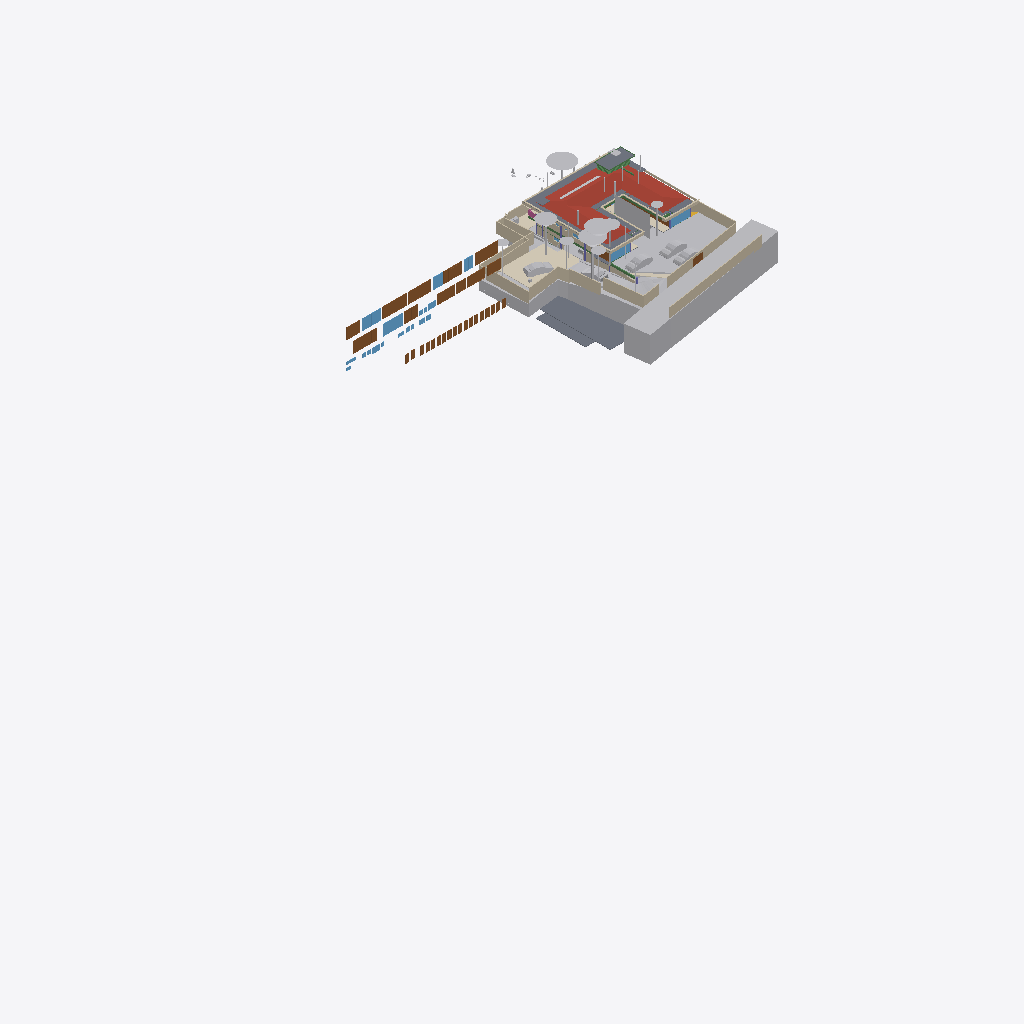
Isometric view of an IFC building model (IFC-SPF (STEP), schema IFC4X3, length unit metre), seen from the south-west, elements coloured by IFC class (only those large enough to see are counted): 38 walls (beige), 33 doors (brown), 31 other elements (light grey), 16 slabs (grey), 10 windows (light blue), 5 beams (green), 4 coverings (cream), 1 roof (red-brown), 1 railing (pink).
Extent 95.6 m × 52.8 m × 134.9 m (x, y, z). Storeys (13): FF at 0.00 m; GF Finished Floor Level at 0.00 m; SF at 0.00 m; FFLintel at 0.00 m; Ground Level at 0.00 m; Electrical at 0.00 m; Plumbing at 0.00 m; GF Floor Level at 0.00 m; schedule at 0.00 m; Road Level at 0.00 m; Terrace at 0.00 m; Areacalc at 0.00 m; GFLintel at 0.00 m. Elements (1624): 250 IfcBeam, 179 IfcWall, 177 IfcCovering, 132 IfcSwitchingDevice, 125 IfcPipeSegment, 110 IfcSlab, 61 IfcDoor, 57 IfcColumn, 52 IfcSanitaryTerminal, 51 IfcEarthworksCut, 46 IfcLightFixture, 45 IfcOutlet.

HEADER;
FILE_DESCRIPTION(('ViewDefinition [CoordinationView]'),'2;1');
FILE_NAME('Manilal.ifc','2026-09-16T15:10:25+05:30',(''),(''),'IfcOpenShell 0.8.6-alpha260823','Bonsai 0.8.6-alpha260823-144696c','');
FILE_SCHEMA(('IFC4X3'));
ENDSEC;
DATA;
#24581=IFCPROJECT('2TuuvCHJz54PsFPcraEbH$',$,'My Project',$,$,$,$,(#53,#354),#24580);
#35019=IFCSITE('0lpfVeOW52QfroqLYyHNY2',$,'My Site',$,$,#28,$,$,$,(8,51,2,500000),(76,44,20,0),$,$,$);
#35435=IFCBUILDING('0MzaWOaS178x5FMqOflU3C',$,'My Building',$,$,#33,$,$,$,$,$,$);
#30840=IFCBUILDINGSTOREY('09kFoqoxrCvB1_fcEsMZsQ',$,'FF',$,$,#157971,$,$,$,$);
#33791=IFCBUILDINGSTOREY('0zoFHJ9PnFW80M$mIVDQW3',$,'GF Finished Floor Level',$,$,#159791,$,$,$,$);
#35436=IFCBUILDINGSTOREY('0MckaoTknA3edZMUNhTyAK',$,'SF',$,$,#161321,$,$,$,$);
#35437=IFCBUILDINGSTOREY('0DtUgpQ1b6nBmkLmvc_ehu',$,'FFLintel',$,$,#159516,$,$,$,$);
#35438=IFCBUILDINGSTOREY('2nxT8wHGnDX9t8LjuK$yoz',$,'Ground Level',$,$,#160331,$,$,$,$);
#35439=IFCBUILDINGSTOREY('2JRfeNnUP7R92jcKtKmwj5',$,'Electrical',$,$,#5283,$,$,$,$);
#35440=IFCBUILDINGSTOREY('0fi$VcvNr0Zu6wnPuK6jDB',$,'Plumbing',$,$,#12883,$,$,$,$);
#35441=IFCBUILDINGSTOREY('0qJiDzySr4lhgisX7t8beM',$,'GF Floor Level',$,$,#160206,$,$,$,$);
#35442=IFCBUILDINGSTOREY('33UZQ2TSvAg8IY4x5QCp2i',$,'schedule',$,$,#161311,$,$,$,$);
#35448=IFCBUILDINGSTOREY('3LpnsPikv4mRTBpfC3WQtx',$,'Road Level',$,$,#35447,$,$,$,$);
#35454=IFCBUILDINGSTOREY('2oUibsQsXAPxeAaTU5dGGW',$,'Terrace',$,$,#161561,$,$,$,$);
#35455=IFCBUILDINGSTOREY('3JrIAq4xL0avIQ8pEnV5X6',$,'Areacalc',$,$,#28105,$,$,$,$);
#135844=IFCBUILDINGSTOREY('3zcetogIDA6wyARG1Gifp_',$,'GFLintel',$,$,#135860,$,$,$,$);
#29425=IFCGEOGRAPHICELEMENT('20M0x6_hv1D8u5ftoKpVy3',$,'Road',$,$,#158451,#29424,$,.TERRAIN.);
#19648=IFCROOF('188ChkeVP4PP3HZ1_FwQ2Y',$,'Roof',$,$,#190396,#19647,$,.HIP_ROOF.);
#33545=IFCGEOGRAPHICELEMENT('3hzKcHmG15MBT$Lf89GHXN',$,'PureSite',$,$,#159986,#33544,$,.TERRAIN.);
#19241=IFCEARTHWORKSFILL('1Znkwxu0n0meOY5Z$J5ocC',$,'New',$,$,#161456,#19240,$,.SLOPEFILL.);
#28131=IFCSLAB('39q3J0Avn2axyYxQecralg',$,'FF',$,$,#28123,#28130,$,$);
#13800=IFCCOVERING('03Ox3hl4j9nvRXKoGSaXGU',$,'Covering',$,$,#160301,#13799,$,$);
#68931=IFCWALL('1WNacC15X0Xf0V_b60Qnrw',$,'Wall',$,$,#68916,#68930,$,$);
#164397=IFCSHADINGDEVICE('1wTWdX2DX7wQYZWkeDj09D',$,'Plane',$,'TREECURTAIN',#164408,#164398,$,.USERDEFINED.);
#16209=IFCSLAB('2Ni7UfUwb4of1NRt7pcP4e',$,'Slab',$,$,#192567,#16208,$,$);
#49673=IFCSLAB('07r2B4jwr7$9NI9prgbzaX',$,'GF',$,$,#49665,#49672,$,$);
#31043=IFCEARTHWORKSFILL('3O_GobqT1E4v3eEFWom1zq',$,'Cube',$,$,#161481,#31042,$,.SLOPEFILL.);
#7198=IFCWALL('27WVA19Qv4efvQm6cWiqsn',$,'Wall',$,$,#160281,#7197,$,$);
#231130=IFCWALL('1BiEQnrBTE_91DrYUy1DMc',$,'Wall',$,$,#252333,#231150,$,$);
#14006=IFCEARTHWORKSCUT('3NfQzW2p90kemh8IGcUxhf',$,'roader',$,$,#13849,#14005,$,.PAVEMENTMILLING.);
#52375=IFCGEOGRAPHICELEMENT('3uYxZnds99jOH$HzfZr4nt',$,'Plaav','43dia, 135c',$,#52304,#52374,$,.VEGETATION.);
#6852=IFCWALL('10l$0x7lzBbBMMGF1qxI0s',$,'Wall',$,$,#160221,#6851,$,$);
#6947=IFCWALL('2oOsi6buvCeB4sZT1ijFA2',$,'Wall',$,$,#160236,#6946,$,$);
#52147=IFCGEOGRAPHICELEMENT('00i077OX9F1QAiqaHlhRfb',$,'Plaav','32dia, 101c',$,#52076,#52146,$,.VEGETATION.);
#7070=IFCWALL('1HPS5ge59FQA3Ucv4$dmpm',$,'Wall',$,$,#160211,#7069,$,$);
#52223=IFCGEOGRAPHICELEMENT('2hWh3TuZPCwB0qwf7zQl8W',$,'Plaav','48dia, 150c',$,#52152,#52222,$,.VEGETATION.);
#27274=IFCSLAB('3CWvIDU8b5ovMmi84oWpbg',$,'Covering.004',$,$,#250767,#27273,$,.FLOOR.);
#7055=IFCWALL('2Y2Bm57Cb8Exxz7st0aRUc',$,'Wall',$,$,#252254,#7054,$,$);
#126725=IFCVEHICLE('2w1OP_Z7HDsQq$WqRH72Eo',$,'Vehicle',$,$,#160016,#126738,$,$);
#45196=IFCDOOR('0Cx741JWP34B0IOSsj8AwF',$,'Door',$,$,#45173,#45195,'03',$,$,$,$,$);
#215122=IFCWALL('2oPdZvmaL5XRUtjP_nSrGG',$,'Wall',$,$,#252351,#215142,$,$);
#33349=IFCVEHICLE('2$JJjIzDr6fuhTHFNPOXyx',$,'Vehicle',$,$,#159976,#33348,$,$);
#42909=IFCDOOR('0ZbVB8BYT7bh7R3lS5K4Y7',$,'Door',$,$,#42886,#42908,'10',$,$,$,$,$);
#231058=IFCWALL('08HWfAzen1YAxw6BCwS5o$',$,'Wall',$,$,#252309,#231078,$,$);
#53037=IFCGEOGRAPHICELEMENT('1t8_yIv7T9Iwdci473Ya_N',$,'Plaav','100dia, 32c',$,#52934,#53036,$,.VEGETATION.);
#32708=IFCVEHICLE('1yICD2o296ROLrpKuhe72z',$,'Vehicle',$,$,#160001,#32707,$,$);
#42843=IFCDOOR('315c6MZvz2Vu3GScXjqG9Z',$,'Door',$,$,#42820,#42842,'8_9',$,$,$,$,$);
#45100=IFCDOOR('3tvBACzP54zAu4dBSuBlEW',$,'Door',$,$,#45077,#45099,'04',$,$,$,$,$);
#6967=IFCWALL('2QiW7TnGvAygi5PkoeW31n',$,'Wall',$,$,#160241,#6966,$,$);
#7158=IFCWALL('2UlyJbGOL47vem9W3W5T7b',$,'Wall',$,$,#215121,#7157,$,$);
#43078=IFCWINDOW('2DeDtvcD95n9obXC_GiA8e',$,'Window',$,$,#43048,#43077,'11',$,$,$,$,$);
#26087=IFCDOOR('14nYxT67979h0x8IodW7tf',$,'Door',$,$,#26064,#26086,'06',$,$,$,$,$);
#82845=IFCWINDOW('2gioTK5hP9oPss3G6Q03Gx',$,'Window',$,$,#82815,#82844,'02',$,$,$,$,$);
#33377=IFCVEHICLE('375bP1QIr5xwaw0xewwnFn',$,'Vehicle',$,$,#159981,#33376,$,$);
#28118=IFCSLAB('2FJ3LPJyP5i9m96Y9aA2s2',$,'Verandah',$,$,#28110,#28117,$,$);
#6886=IFCWALL('10RvTK_K97Xg3Zon6pJwxP',$,'Wall',$,$,#160226,#6885,$,$);
#31333=IFCDOOR('1SLbyPnp1A9vNmoEJ7CsnC',$,'Door',$,$,#31310,#109140,'16',$,$,$,$,$);
#31366=IFCDOOR('27z1x9RsX6LgRJPHzITZpv',$,'Door',$,$,#31343,#109185,'18',$,$,$,$,$);
#220802=IFCCOVERING('0_sfUdWJL30geCimsSdPtS',$,'Covering',$,$,#221895,#220801,$,$);
#109311=IFCVEHICLE('22hYSdUYjCqevIDD6sVVH1',$,'Vehicle',$,$,#160006,#109324,$,$);
#89375=IFCDOOR('0ismyRsjL7AvOieOoKLFLm',$,'Door',$,$,#89352,#89374,'01',$,$,$,$,$);
#43127=IFCDOOR('0LFTQmup1188idDF4qs$QS',$,'Door',$,$,#43104,#43126,'12',$,$,$,$,$);
#7178=IFCWALL('3DOK2PUDn3QwM2HLeZR6QD',$,'Wall',$,$,#160276,#7177,$,$);
#7021=IFCWALL('3MfSYaOiTA4AjSKpPvRhyi',$,'Wall',$,$,#252394,#7020,$,$);
#16196=IFCSLAB('2HYCoI0uf8CwWU71Eeg8K8',$,'Slab',$,$,#192562,#16195,$,$);
#24570=IFCWINDOW('3e$JQaRRzFH9WozykfD$tZ',$,'Window',$,$,#158401,#24569,'11',$,$,$,$,$);
#13787=IFCCOVERING('07ka7WgDv0nO2Dwi6RpJJI',$,'Covering',$,$,#160296,#13786,$,$);
#2503=IFCDOOR('37mQgnczv1g9Ewv5DQsnil',$,'Door',$,$,#2351,#127943,'25',$,$,$,$,$);
#7259=IFCWALL('2qQNxnpy98iB6JMyhLi2FK',$,'Wall',$,$,#160291,#7258,$,$);
#20459=IFCEARTHWORKSCUT('0lv4XU7zX8PPDYPdO7aOdg',$,'Cut',$,$,#20447,#20458,$,.BASE_EXCAVATION.);
#185558=IFCSLAB('0Ax400VCz4MP5uA9g8IQWX',$,'Slab',$,$,#192597,#185579,$,$);
#29351=IFCWINDOW('2LZJ1AvFfBbghYgOnSiaBb',$,'Window',$,$,#158446,#29350,'02',$,$,$,$,$);
#24823=IFCWALL('1L3aCByCT2RR$DiJTF12wq',$,'Wall',$,$,#161081,#24822,$,$);
#52585=IFCGEOGRAPHICELEMENT('0hsZNGz3r5Tu3GwqCRHqIa',$,'Theng','25dia, 80c',$,#52514,#52584,$,.VEGETATION.);
#192668=IFCWALL('3_dRR86Hz5PO2Jzeen8HGs',$,'Wall',$,$,#213510,#192667,$,$);
#45148=IFCWINDOW('1dDo4P8$H5zBiQyvjwcA1W',$,'Window',$,$,#45125,#45147,'05',1.5,1.70000004768372,$,$,$);
#51459=IFCGEOGRAPHICELEMENT('1u9Vu38RXEhh_UPeYqTaju',$,'Theng','22dia, 70c',$,#51388,#51458,$,.VEGETATION.);
#192483=IFCSLAB('1pqx$XoYj5J85oZRk71jGC',$,'Slab',$,$,#192622,#192504,$,$);
#52299=IFCGEOGRAPHICELEMENT('3MDxNaPHbBCuseLaSOAnvG',$,'Theng','27dia, 85c',$,#52228,#52298,$,.VEGETATION.);
#52795=IFCGEOGRAPHICELEMENT('2HKwYd2hP5kwYPwsxsi9gZ',$,'Theng','22dia, 70c',$,#52724,#52794,$,.VEGETATION.);
#6804=IFCCOVERING('0wVm3FyC1DcRA3R7QYk_cw',$,'Covering',$,$,#231327,#6803,$,$);
#2980=IFCWALL('2oouJeu9XF0PkUjeEvxQOm',$,'Wall',$,$,#250450,#2979,$,$);
#214048=IFCWALL('04ZVeXamP9OhrnvSSbXuhP',$,'Wall',$,$,#278860,#214068,$,$);
#42753=IFCWINDOW('2Oi5mWoHbF_gnh_9AC2HBl',$,'Window',$,$,#42730,#42752,'07',1.5,1.70000004768372,$,$,$);
#50980=IFCDOOR('2t8H1$Qmn75hjpQEbZl$51',$,'Door',$,$,#50957,#109215,'17',$,$,$,$,$);
#182426=IFCSLAB('0LwABUaIbEfhOOPqH6T6$p',$,'Slab',$,$,#192577,#182447,$,$);
#212924=IFCWALL('2uZBo4vG1CGOrJNOLE9SNH',$,'Wall',$,$,#213004,#212944,$,$);
#51535=IFCGEOGRAPHICELEMENT('1VW7zlP9bBSxb2PxGzOpUg',$,'Theng','21ida, 65c',$,#51464,#51534,$,.VEGETATION.);
#278756=IFCWALL('2IRYSTWlD3Dxx3CcElWtER',$,'Wall',$,$,#278818,#278776,$,$);
#17638=IFCWALL('2U66_ERPrD$A$2PTOc1bPA',$,'Wall',$,$,#160046,#17637,$,$);
#6599=IFCGEOGRAPHICELEMENT('1mqx3WFMb0_xZzgY5_pKpf',$,'Site',$,$,#6441,#6598,$,.TERRAIN.);
#19113=IFCWALL('1crKF7OzfEueqHOG3fDoho',$,'Wall',$,$,#160356,#19112,$,$);
#213628=IFCWALL('2Q_hgvGCD6mBNcascWCZVk',$,'Wall',$,$,#278998,#213648,$,$);
#182468=IFCSLAB('0GXk0i1Fn2nfGWDnmSY8rC',$,'Slab',$,$,#192582,#182489,$,$);
#17296=IFCBEAM('3ivKxKi6zF2B8hlZ3AXyV8',$,'Beam',$,$,#192557,#17295,$,$);
#136862=IFCBEAM('3GbMx_RdD5iPEcxuIXRpJq',$,'Beam',$,$,#159111,#136886,$,$);
#6787=IFCDOOR('1uL9EDzeL19wcifriN_Oc$',$,'Door',$,$,#6764,#6786,$,1.79999995231628,3.0,$,$,$);
#213150=IFCWALL('00D1l4j8j1v80j7SIPx56M',$,'Wall',$,$,#213225,#213171,$,$);
#213271=IFCWALL('0tFHzF4Fj12esKqK6dMxEY',$,'Wall',$,$,#213333,#213291,$,$);
#230959=IFCWALL('3DGH9CMc990xXLWvd$XY5q',$,'Wall',$,$,#231030,#230979,$,$);
#182337=IFCSLAB('0NiVUsuIv6zfRy9zmyAU7W',$,'Slab',$,$,#192572,#182358,$,$);
#187325=IFCSLAB('3GIL$U09LEzgBL1rebM0gV',$,'Slab',$,$,#192607,#187346,$,$);
#213589=IFCWALL('258vWnjwD90x4GcuFdagfa',$,'Wall',$,$,#278993,#213609,$,$);
#213390=IFCWALL('1dvjqYAajBIvCqIPz0DOda',$,'Wall',$,$,#278836,#213410,$,$);
#250784=IFCSLAB('29FIcJex9CCB6efTDcGW$U',$,'Covering.004',$,$,#250823,#250803,$,.FLOOR.);
#3240=IFCWALL('2FDZc$1Z57bgSDQnhsHhc1',$,'Wall',$,$,#158146,#3239,$,$);
#29453=IFCDOOR('2t$p1hgeX2Y9d6XgGeH1wU',$,'Door',$,$,#158456,#29452,'10',$,$,$,$,$);
#196254=IFCSLAB('1vuxNwFh5BXAyMEQa4yhcN',$,'Slab',$,$,#196346,#196253,$,$);
#55295=IFCAIRTERMINALBOX('0DCFUThjX2XQ_1bX$oFkVb',$,'AirTerminalBox',$,$,#161511,#55294,$,$);
#24262=IFCDOOR('1uJlX1khv2VPLMtET6vexc',$,'Door',$,$,#158396,#24261,'01',$,$,$,$,$);
#187293=IFCSLAB('2pZ8NPAqX3PBF8eM5lsrXo',$,'Slab',$,$,#192602,#187314,$,$);
#214249=IFCWALL('2IyOP7VVH53Rmf6JeVikVK',$,'Wall',$,$,#279013,#214269,$,$);
#135928=IFCWALL('0Yri0tAGTCRulta3Oq9K2y',$,'Wall',$,$,#219326,#135949,$,$);
#20534=IFCEARTHWORKSCUT('1orBtrQ6r9QBXstUuMTyak',$,'Cut',$,$,#20521,#20533,$,.BASE_EXCAVATION.);
#43400=IFCWINDOW('2FUxJIMIP8WeEaHO75uZ5y',$,'Window',$,$,#43363,#43399,'15',1.5,1.70000004768372,$,$,$);
#5895=IFCWINDOW('39fUEjXW5ElwQPPWsWi6zd',$,'Window',$,$,#5722,#5894,'23',1.5,1.70000004768372,$,$,$);
#134931=IFCSLAB('3kleOS9XbBv8E8cAC2MUMZ',$,'Slab',$,$,#188795,#134950,$,$);
#6825=IFCWALL('0dMaumaK11Re$pxoZyVSQ9',$,'Wall',$,$,#160216,#6824,$,$);
#133238=IFCDOOR('1R2YOTEt1ErRXQ3nHDHacO',$,'Door',$,$,#176590,#133252,'42',$,$,$,$,$);
#132918=IFCDOOR('1LqqMA0oX29uowiXlmnO2i',$,'Door',$,$,#176595,#134307,'35',$,$,$,$,$);
#20336=IFCEARTHWORKSCUT('1Tsuz9sRb3YODMAWko00m1',$,'Cut',$,$,#20323,#20335,$,.BASE_EXCAVATION.);
#138615=IFCWALL('2AMPviJX162hTP$0b0WvRK',$,'Wall',$,$,#160051,#138635,$,$);
#214154=IFCWALL('1zGNOXNsz0Jxq$TfNtLBOT',$,'Wall',$,$,#279008,#214174,$,$);
#251142=IFCWALL('3T8PFhvIr8Gvq0S5avumkz',$,'Wall',$,$,#252145,#251162,$,$);
#52509=IFCGEOGRAPHICELEMENT('1TdNfY2DD3jxBXQWXRN6pI',$,'Plaav','35dia, 110c',$,#52380,#52508,$,.VEGETATION.);
#133112=IFCDOOR('1fqwNmz6H1sPRmE9F7qLBk',$,'Door',$,$,#176650,#134593,'46',$,$,$,$,$);
#132726=IFCDOOR('1us7rm4pb9Fu4umLO1sE0f',$,'Door',$,$,#176620,#132783,'31',$,$,$,$,$);
#133146=IFCDOOR('3NC15JHxTDQRDkskJsanWz',$,'Door',$,$,#176585,#133160,'44',$,$,$,$,$);
#132826=IFCDOOR('0Pkz3uVWL9AvkF1EQ8WH0I',$,'Door',$,$,#176625,#133456,'32',$,$,$,$,$);
#132855=IFCDOOR('391ojTYOnAfAzAchrT6X8W',$,'Door',$,$,#176630,#134247,'33',$,$,$,$,$);
#132889=IFCDOOR('3SrqJjRv5E8hDJloCIDYmy',$,'Door',$,$,#176570,#134277,'34',$,$,$,$,$);
#132986=IFCDOOR('0AE5L4Kyj8w96yjrTomn$U',$,'Door',$,$,#176635,#134397,'38',$,$,$,$,$);
#133044=IFCDOOR('3niALc6mn5N9ayPxg8ocvI',$,'Door',$,$,#176605,#134427,'39',$,$,$,$,$);
#133175=IFCDOOR('3VMH9DzwT0c8bToVEg1nnX',$,'Door',$,$,#176610,#134487,'41',$,$,$,$,$);
#133209=IFCDOOR('2NW7fbBvP8hAboXKeoFrAn',$,'Door',$,$,#176615,#134525,'43',$,$,$,$,$);
#133015=IFCDOOR('3YhZcinRf6dhWEQl9kvisK',$,'Door',$,$,#176600,#134337,'36',$,$,$,$,$);
#132952=IFCDOOR('337tbjribA4h7Pw3xZZ$7e',$,'Door',$,$,#176575,#134367,'37',$,$,$,$,$);
#133267=IFCDOOR('0Kz6Nh5dP2v9ugHlm90mSR',$,'Door',$,$,#176640,#134457,'40',$,$,$,$,$);
#133078=IFCDOOR('2J9E6APIb0HBh$FIOM8rza',$,'Door',$,$,#176645,#134563,'45',$,$,$,$,$);
#133301=IFCDOOR('11yphsm3D93wPK0DELNog4',$,'Door',$,$,#176655,#134623,'47',$,$,$,$,$);
#133335=IFCDOOR('1_MD9hki51l8X84_hxx7Mz',$,'Door',$,$,#176580,#134653,'48',$,$,$,$,$);
#18687=IFCRAILING('2w0tP4HwL6TuQJ7VLixJL3',$,'Railing',$,'FRAMELESS_PANEL',#158351,#18686,$,.USERDEFINED.);
#213722=IFCWALL('1ZG3NIXl1BFh6JXqTrc5FP',$,'Wall',$,$,#279003,#213742,$,$);
#20390=IFCEARTHWORKSCUT('1$p4eSUvT2WBuIfwXj1KUy',$,'Cut',$,$,#128168,#20389,$,.BASE_EXCAVATION.);
#47409=IFCWINDOW('3ybMN8CHzD0feIMF99oHPU',$,'Window',$,$,#47372,#108839,'19',1.5,1.70000004768372,$,$,$);
#19033=IFCWALL('1SwvN4fJvBKBKhVIqKXn0i',$,'Wall',$,$,#160351,#19032,$,$);
#14121=IFCUNITARYEQUIPMENT('1P6lCedvD5Xger8vGxUADY',$,'UnitaryEquipment',$,$,#160306,#14120,$,$);
#37428=IFCWINDOW('0oGrqBU2TDcBkZ3jd4VcFG',$,'Window',$,$,#37391,#37427,'29',1.5,1.70000004768372,$,$,$);
#16579=IFCBEAM('2KiRdb_sj1xhSO7a1GJ4D5',$,'Beam',$,$,#190386,#16578,$,$);
#56244=IFCBEAM('22$tp28gPD$eEii1Cu_NBP',$,'Beam',$,$,#56218,#56243,$,$);
#113874=IFCBEAM('1qB98yU7z2jQBxoHfrhGHI',$,'Beam',$,$,#188810,#113894,$,$);
#28903=IFCDOOR('0abo0sfkX2yO6I5W4AOpFJ',$,'Door',$,$,#188866,#28902,'8_9',$,$,$,$,$);
#32680=IFCVEHICLE('09kCGSf$LDBwv0agp2PRhM',$,'Vehicle',$,$,#160196,#32679,$,$);
#52719=IFCGEOGRAPHICELEMENT('3XubHE4kj7PQ$DpXvJgk9n',$,'Theng','24dia, 75c',$,#52590,#52718,$,.VEGETATION.);
#52929=IFCGEOGRAPHICELEMENT('1R3JL1MZn5Cwn8lzKYc3a_',$,'Plaav','22dia, 70c',$,#52800,#52928,$,.VEGETATION.);
ENDSEC;
